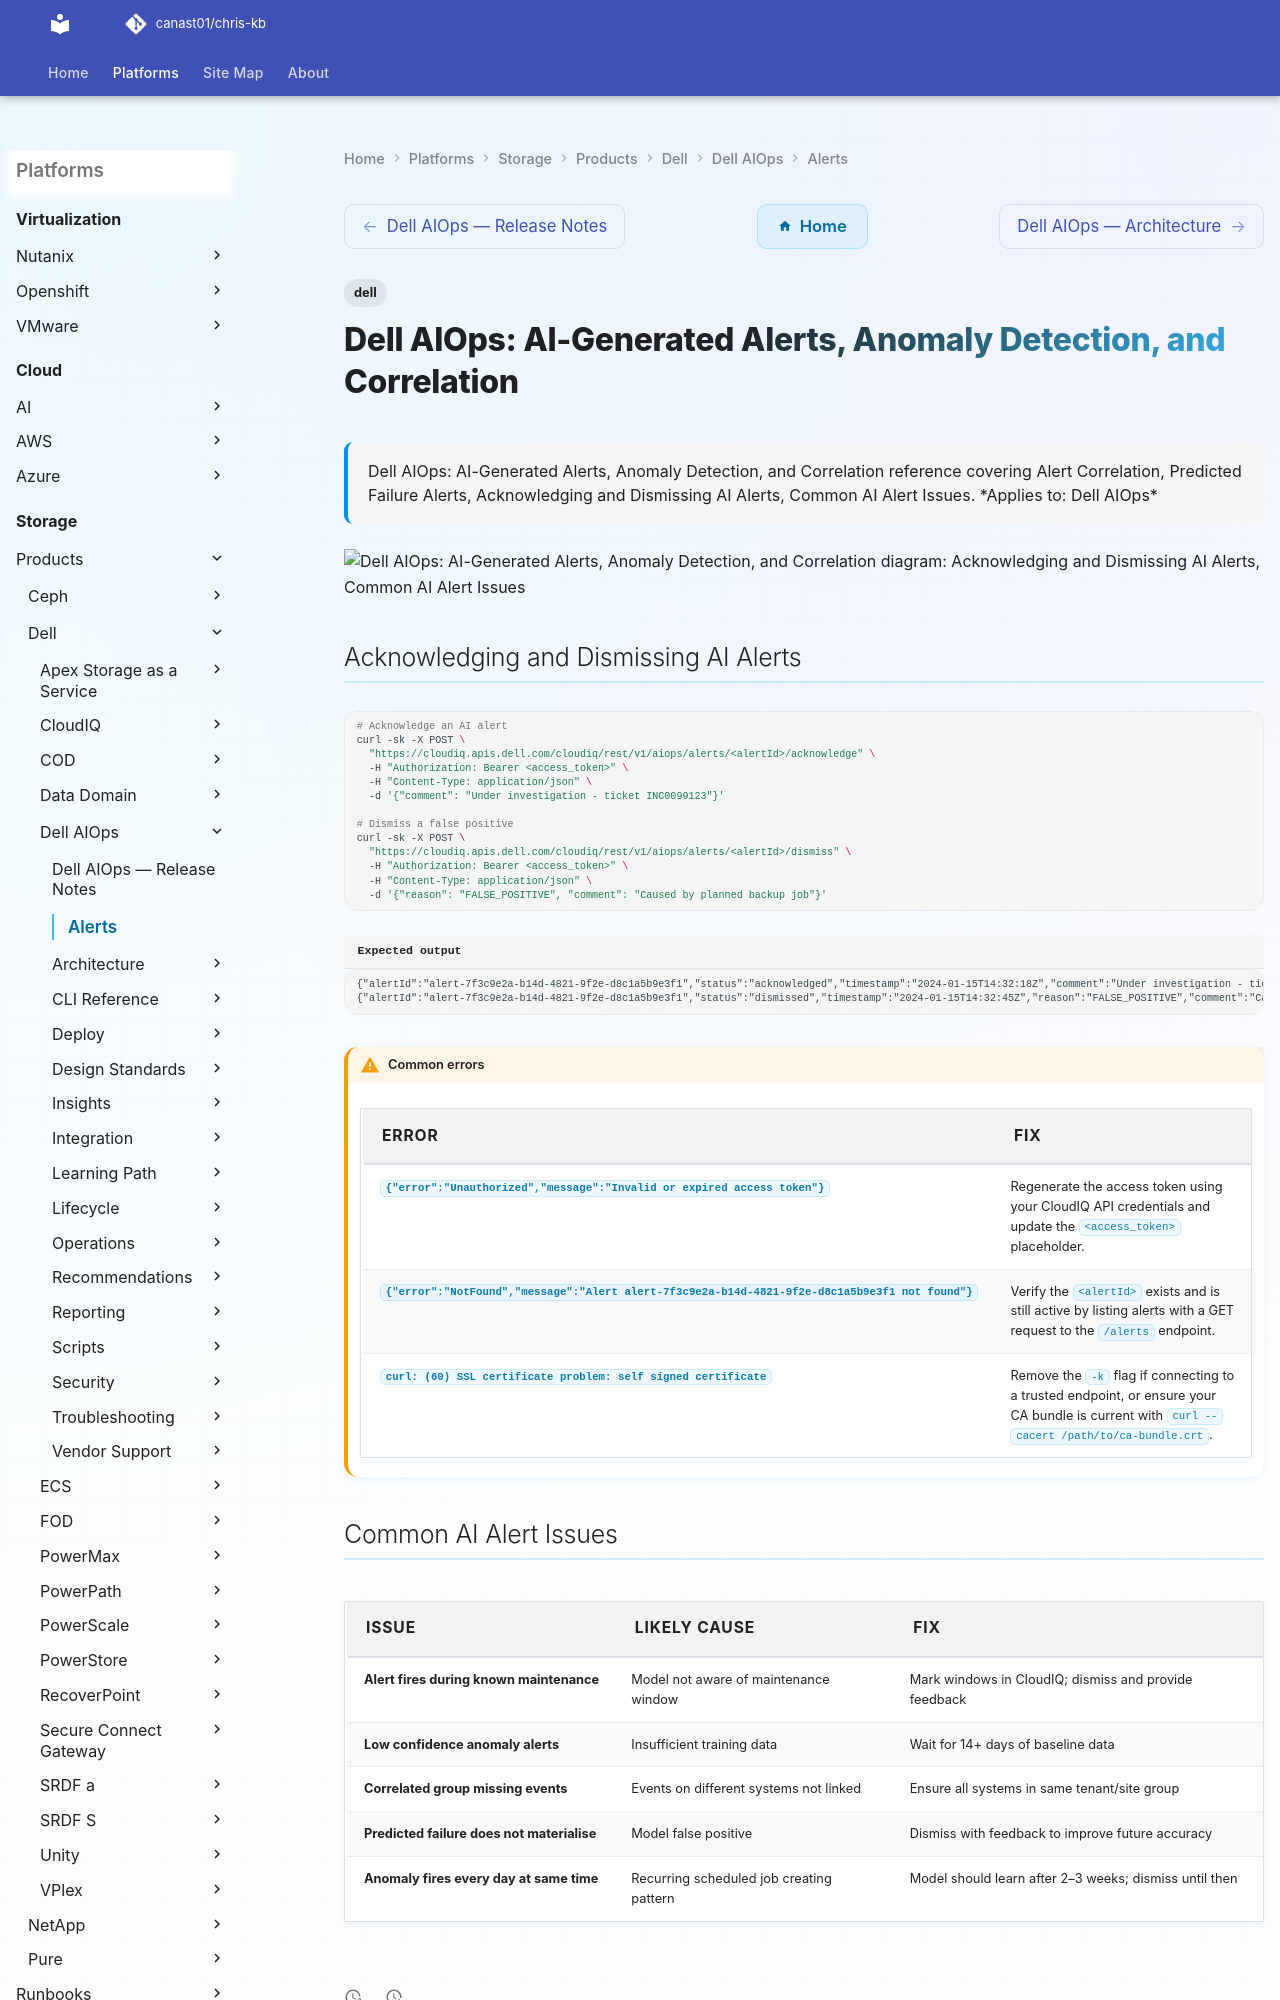

repository: canast01/chris-kb · page: storage/products/dell/dell-aiops/alerts/index.html · generator: mkdocs

---
tags:
  - dell
description: "Dell AIOps: AI-Generated Alerts, Anomaly Detection, and Correlation reference covering Alert Correlation, Predicted Failure Alerts, Acknowledging and..."
---
# Dell AIOps: AI-Generated Alerts, Anomaly Detection, and Correlation

<div class="kb-summary">
Dell AIOps: AI-Generated Alerts, Anomaly Detection, and Correlation reference covering Alert Correlation, Predicted Failure Alerts, Acknowledging and Dismissing AI Alerts, Common AI Alert Issues.

*Applies to: Dell AIOps*
</div>

```d2
direction: down

acknowledging_and_dismissing_ai_aler: "Acknowledging and Dismissing AI Alerts" {shape: rectangle}
common_ai_alert_issues: "Common AI Alert Issues" {shape: rectangle}

acknowledging_and_dismissing_ai_aler -> common_ai_alert_issues: uses
```
